Run: headless pygame with SDL's dummy video driver; simulated clock (each Clock.tick advances the game by its frame time, no real sleeping); random seed 0; keys injected as events and as key.get_pressed() state; no mouse input.
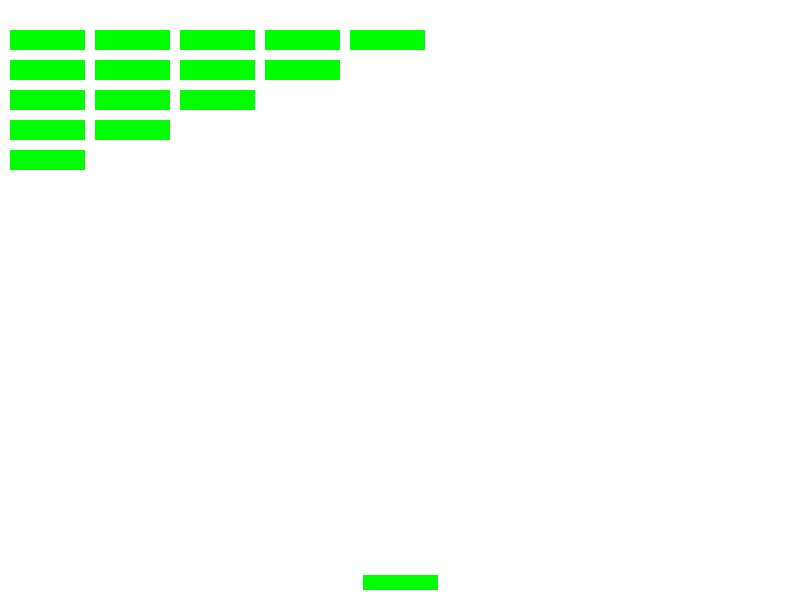
Frame 1 of 4 · flips 1–60 · no input
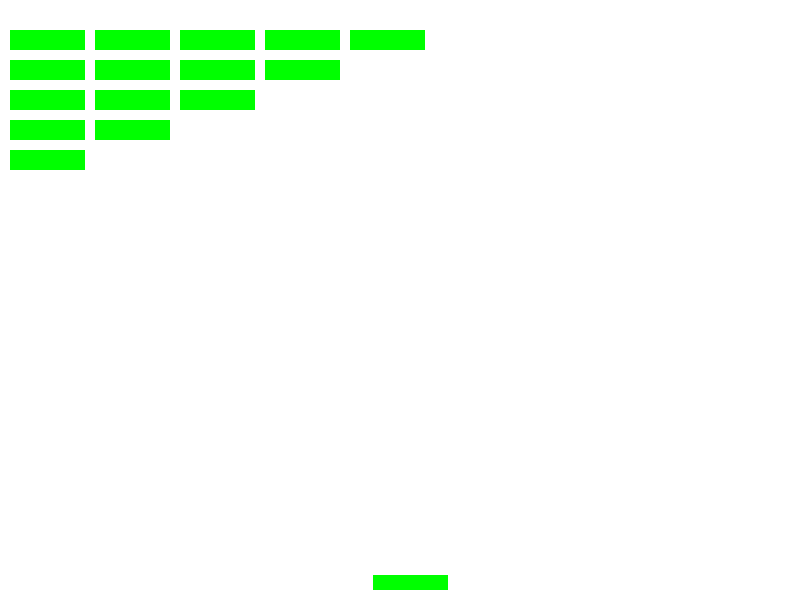
Frame 2 of 4 · flips 61–180 · tapped SPACE, RETURN · held RIGHT (→), D
Frame 3 of 4 · flips 181–300 · held DOWN (↓), S · screen unchanged from frame 2, image omitted
Frame 4 of 4 · flips 301–420 · held LEFT (←), A, UP (↑), W · screen same as frame 1, image omitted

The pygame program that drew these frames:

'''要使用pygame库制作一个打砖块（通常称为“Breakout”或“砖块破坏者”）游戏，我们需要创建几个主要的元素：挡板（paddle）、球（ball）、砖块（bricks）以及控制挡板移动的逻辑。以下是一个简单的打砖块游戏的示例代码：

python
'''
import pygame  
import sys  
  
# 初始化pygame  
pygame.init()  
  
# 设置窗口大小  
WINDOW_WIDTH = 800  
WINDOW_HEIGHT = 600  
screen = pygame.display.set_mode((WINDOW_WIDTH, WINDOW_HEIGHT))  
pygame.display.set_caption('打砖块游戏')  
  
# 设置颜色  
WHITE = (255, 255, 255)  
RED = (255, 0, 0)  
GREEN = (0, 255, 0)  
  
# 加载图片（可选，可以用矩形代替）  
ball_img = pygame.Surface([20, 20])  
ball_img.fill(RED)  
ball_rect = ball_img.get_rect(center=[WINDOW_WIDTH // 2, WINDOW_HEIGHT - 30])  
  
paddle_width = 75  
paddle_height = 15  
paddle_rect = pygame.Rect(WINDOW_WIDTH // 2 - paddle_width // 2, WINDOW_HEIGHT - paddle_height - 10, paddle_width, paddle_height)  
  
# 砖块布局和颜色  
BRICK_WIDTH = 75  
BRICK_HEIGHT = 20  
BRICK_ROW_COUNT = 5  
BRICK_OFFSET_TOP = 30  
BRICK_SPACING = 10  
bricks = []  
for c in range(BRICK_ROW_COUNT):  
    row = []  
    for i in range(BRICK_ROW_COUNT - c):  
        rect = pygame.Rect(i * (BRICK_WIDTH + BRICK_SPACING) + BRICK_SPACING,  
                           BRICK_OFFSET_TOP + c * (BRICK_HEIGHT + BRICK_SPACING),  
                           BRICK_WIDTH, BRICK_HEIGHT)  
        row.append(rect)  
        bricks.append(rect)  
  
# 球的初始速度和方向  
ball_dx = 2  
ball_dy = -2  
  
# 游戏主循环  
running = True  
while running:  
    for event in pygame.event.get():  
        if event.type == pygame.QUIT:  
            running = False  
        elif event.type == pygame.KEYDOWN:  
            if event.key == pygame.K_LEFT:  
                paddle_rect.move_ip(-10, 0)  
            if event.key == pygame.K_RIGHT:  
                paddle_rect.move_ip(10, 0)  
        elif event.type == pygame.KEYUP:  
            if event.key == pygame.K_LEFT or event.key == pygame.K_RIGHT:  
                paddle_rect.clamp_ip(pygame.Rect(0, WINDOW_HEIGHT - paddle_height - 10, WINDOW_WIDTH, paddle_height))  
  
    # 移动球  
    ball_rect.move_ip(ball_dx, ball_dy)  
  
    # 边界碰撞检测  
    if ball_rect.left < 0 or ball_rect.right > WINDOW_WIDTH:  
        ball_dx = -ball_dx  
    if ball_rect.top < 0:  
        ball_dy = -ball_dy  
  
    # 挡板碰撞检测  
    if ball_rect.colliderect(paddle_rect):  
        ball_dy = -ball_dy  
  
    # 砖块碰撞检测  
    hit_list = []  
    for brick in bricks[:]:  
        if ball_rect.colliderect(brick):  
            hit_list.append(brick)  
            ball_dy = -ball_dy  
            break  
    for brick in hit_list:  
        bricks.remove(brick)  
  
    # 绘制砖块  
    screen.fill(WHITE)  
    for brick in bricks:  
        pygame.draw.rect(screen, GREEN, brick)  
  
    # 绘制挡板  
    pygame.draw.rect(screen, GREEN, paddle_rect)  
  
    # 绘制球  
    screen.blit(ball_img, ball_rect)  
  
    # 更新屏幕显示  
    pygame.display.flip()  
  
    # 控制游戏速度  
    pygame.time.Clock().tick(60)  
  
# 退出pygame
pygame.quit()
